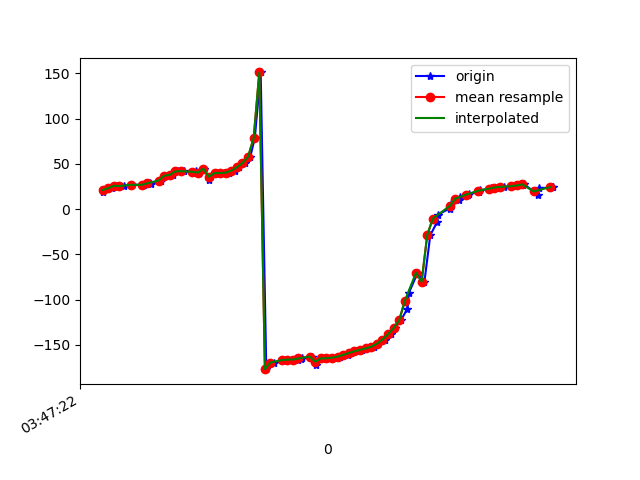

Values plotted in this chart, from the file beside it:
1618804042180, 1499726013740101, 18.60656, 79.42107, -66.595184
1618804042196, 1499726032970871, 23.46, 79.35, -72.5
1618804042214, 1499726052201641, 23.06, 78.51, -72.2
1618804042232, 1499726071432411, 25.69, 78.7, -75.33
1618804042256, 1499726090663181, 25.32, 77.89, -74.9
1618804042280, 1499726109893951, 26.62, 78.12, -76.65
1618804042284, 1499726129124721, 26.88, 77.31, -77.26
1618804042327, 1499726148355491, 26.79, 77.52, -77.25
1618804042349, 1499726167586261, 28.71, 76.91, -80.06
1618804042353, 1499726186817031, 28.22, 76.91, -79.39
1618804042385, 1499726206047801, 31.71, 76.63, -83.83
1618804042388, 1499726225278571, 31.3, 76.46, -83.07
1618804042413, 1499726244509341, 36.9, 76.5, -89.54
1618804042430, 1499726263740111, 37.71, 76.09, -89.86
1618804042448, 1499726282970881, 41.59, 76.45, -94.1
1618804042472, 1499726302201651, 41.88, 76.02, -94.44
1618804042502, 1499726321432421, 40.03, 76.42, -91.99
1618804042515, 1499726340663191, 42.22, 76.36, -95.16
1618804042523, 1499726359893961, 40.34, 76.39, -92.61
1618804042544, 1499726379124731, 44.5, 76.78, -97.07
1618804042560, 1499726398355501, 32.18, 78.92, -89.47
1618804042577, 1499726417586271, 39.15, 77.31, -99.18
1618804042599, 1499726436817041, 39.72, 77.75, -99.79
1618804042615, 1499726456047811, 39.76, 78.36, -99.79
1618804042633, 1499726475278581, 40.28, 79.25, -100.1
1618804042653, 1499726494509351, 42.39, 80.47, -101.9
1618804042668, 1499726513740121, 46.22, 81.94, -105.4
1618804042688, 1499726532970891, 50.96, 83.7, -109.8
1618804042708, 1499726552201661, 57.9, 85.65, -116.4
1618804042724, 1499726571432431, 78.56, 87.63, -136.7
1618804042745, 1499726590663201, 150.9, 87.96, 151.3
1618804042765, 1499726609893971, -176.9, 85.42, 119.5
1618804042794, 1499726629124741, -169.6, 82.03, 112.3
1618804042822, 1499726648355511, -167.3, 78.21, 110
1618804042826, 1499726667586281, -166.5, 74.02, 109.2
1618804042854, 1499726686817051, -166.4, 69.51, 108.8
1618804042877, 1499726706047821, -166.3, 64.9, 108.1
1618804042890, 1499726725278591, -165.7, 60.41, 106.8
1618804042893, 1499726744509361, -164.5, 56.11, 105
1618804042929, 1499726763740131, -163, 52.16, 102.7
1618804042941, 1499726782970901, -172, 50.83, 103.9
1618804042954, 1499726802201671, -165.4, 46.04, 98.28
1618804042973, 1499726821432441, -165, 44, 96.77
1618804042994, 1499726840663211, -164.8, 42.7, 95.54
1618804043011, 1499726859893981, -164.2, 42.26, 94.11
1618804043030, 1499726879124751, -163, 42.68, 92.33
1618804043057, 1499726898355521, -161.1, 43.85, 90.29
1618804043069, 1499726917586291, -159.1, 45.65, 88.27
1618804043087, 1499726936817061, -157.2, 47.97, 86.53
1618804043107, 1499726956047831, -155.5, 50.71, 85.09
1618804043127, 1499726975278601, -154, 53.82, 83.82
1618804043150, 1499726994509371, -152.1, 57.18, 82.24
1618804043164, 1499727013740141, -148.9, 60.65, 79.72
1618804043190, 1499727032970911, -144.2, 64.14, 75.83
1618804043209, 1499727052201681, -138.3, 67.64, 70.68
1618804043224, 1499727071432451, -131.4, 71.15, 64.36
1618804043246, 1499727090663221, -122.7, 74.58, 56.22
1618804043269, 1499727109893991, -110.4, 77.6, 44.31
1618804043275, 1499727129124761, -92.27, 79.64, 26.53
1618804043306, 1499727148355531, -70.24, 80.15, 4.794
1618804043330, 1499727167586301, -80.31, 81.97, 27.25
... 24 more rows
